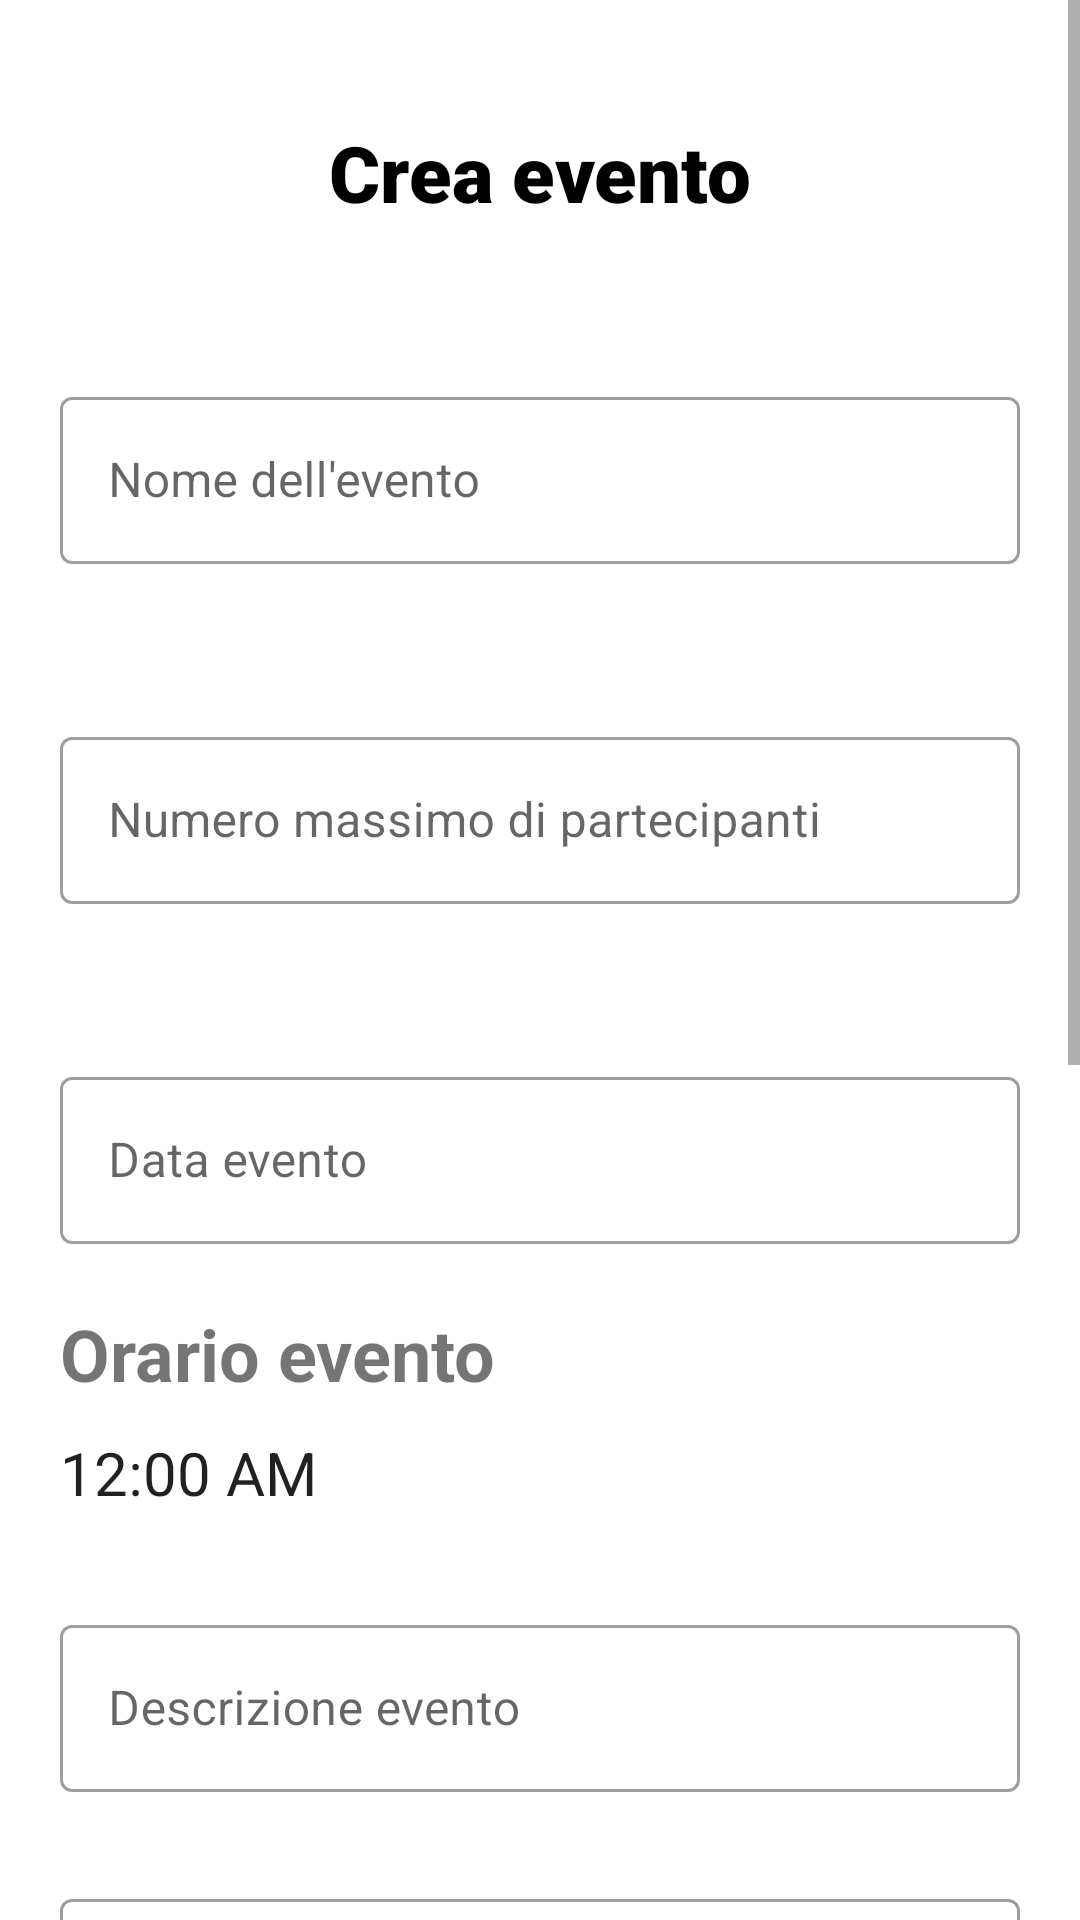

Write the Android layout XML for this screen, with the resource values it uses.
<!-- AndroidManifest.xml: application theme AppTheme -->
<!-- res/layout/fragment_new_events.xml -->
<?xml version="1.0" encoding="utf-8"?>
<ScrollView xmlns:android="http://schemas.android.com/apk/res/android"
    xmlns:app="http://schemas.android.com/apk/res-auto"
    xmlns:tools="http://schemas.android.com/tools"
    android:layout_width="match_parent"
    android:layout_height="match_parent"
    app:layout_constraintBottom_toBottomOf="parent"
    app:layout_constraintStart_toStartOf="parent"
    tools:context="com.batsoftware.contagiapp.eventi.NewEventsActivity"
    android:id="@+id/new_event">


    <LinearLayout
        android:layout_width="match_parent"
        android:layout_height="wrap_content"
        android:orientation="vertical"
        android:padding="20dp">

        <TextView
            android:id="@+id/textView2"
            android:layout_width="match_parent"
            android:layout_height="wrap_content"
            android:fontFamily="sans-serif-black"
            android:gravity="center"
            android:padding="20dp"
            android:text="@string/create_event"
            android:textAppearance="@style/TextAppearance.AppCompat.Display1"
            android:textColor="@color/black"
            android:textSize="26sp"
            android:textStyle="bold" />


        <com.google.android.material.textfield.TextInputLayout
            android:id="@+id/textInputNomeEventoLayout"
            style="@style/Widget.MaterialComponents.TextInputLayout.OutlinedBox"
            android:layout_width="match_parent"
            android:layout_height="wrap_content"
            android:layout_marginTop="32dp"
            android:hint="@string/event_name"
            app:endIconMode="clear_text"
            app:errorEnabled="true">

            <com.google.android.material.textfield.TextInputEditText
                android:id="@+id/editTextNomeEvento"
                android:layout_width="match_parent"
                android:layout_height="wrap_content"
                android:inputType="textPersonName"
                android:labelFor="@id/editTextNomeEvento" />
        </com.google.android.material.textfield.TextInputLayout>


        <com.google.android.material.textfield.TextInputLayout
            android:id="@+id/textInputNumMaxPartecipantiLayout"
            style="@style/Widget.MaterialComponents.TextInputLayout.OutlinedBox"
            android:layout_width="match_parent"
            android:layout_height="wrap_content"
            android:layout_marginTop="32dp"
            android:hint="@string/maximum_number_of_participants"
            app:endIconMode="clear_text"
            app:errorEnabled="true">

            <com.google.android.material.textfield.TextInputEditText
                android:id="@+id/editTextNumMaxPartecipanti"
                android:layout_width="match_parent"
                android:layout_height="wrap_content"
                android:inputType="number"
                android:labelFor="@id/editTextNumMaxPartecipanti" />
        </com.google.android.material.textfield.TextInputLayout>

        <com.google.android.material.textfield.TextInputLayout
            style="@style/Widget.MaterialComponents.TextInputLayout.OutlinedBox"
            android:layout_width="match_parent"
            android:layout_height="wrap_content"
            android:layout_marginTop="32dp"
            android:hint="@string/event_date"
            app:errorEnabled="true"
            android:id="@+id/data_evento">


            <com.google.android.material.textfield.TextInputEditText
                android:id="@+id/dataEvento"
                android:layout_width="match_parent"
                android:layout_height="wrap_content"
                android:layout_marginTop="10dp"
                android:editable="false" />

        </com.google.android.material.textfield.TextInputLayout>


        <TextView
            android:id="@+id/textView6"
            android:layout_width="match_parent"
            android:layout_height="wrap_content"
            android:text="@string/event_time2dots"
            android:textSize="24sp"
            android:textStyle="bold" />

        <TextClock
            android:id="@+id/orarioEvento"
            android:layout_width="match_parent"
            android:layout_height="wrap_content"
            android:ems="10"
            android:hint="Orario Evento"
            android:layout_marginTop="10dp"
            android:textSize="20sp" />



        <com.google.android.material.textfield.TextInputLayout
            android:id="@+id/textInputDescrEvento"
            style="@style/Widget.MaterialComponents.TextInputLayout.OutlinedBox"
            android:layout_width="match_parent"
            android:layout_height="wrap_content"
            android:layout_marginTop="32dp"
            android:hint="@string/event_description"
            app:endIconMode="clear_text"
            app:errorEnabled="true">

            <com.google.android.material.textfield.TextInputEditText
                android:id="@+id/editTextDescrEvento"
                android:layout_width="match_parent"
                android:layout_height="wrap_content"
                android:inputType="textMultiLine"
                android:labelFor="@id/editTextDescrEvento" />
        </com.google.android.material.textfield.TextInputLayout>


        <com.google.android.material.textfield.TextInputLayout
            android:id="@+id/textInputRegioneEventoLayout"
            style="@style/Widget.MaterialComponents.TextInputLayout.OutlinedBox"
            android:layout_width="match_parent"
            android:layout_height="wrap_content"
            android:layout_marginTop="10dp"
            android:hint="@string/region"
            app:endIconMode="clear_text"
            app:errorEnabled="true">


            <AutoCompleteTextView
                android:id="@+id/autoCompleteTextRegioneEvento"
                android:layout_width="match_parent"
                android:layout_height="wrap_content"
                android:inputType="textAutoComplete|textAutoCorrect"
                android:padding="12dp"
                android:textColor="@color/black" />


        </com.google.android.material.textfield.TextInputLayout>


        <com.google.android.material.textfield.TextInputLayout
            android:id="@+id/textInputProvinciaEventoLayout"
            style="@style/Widget.MaterialComponents.TextInputLayout.OutlinedBox"
            android:layout_width="match_parent"
            android:layout_height="wrap_content"
            android:layout_marginTop="10dp"
            android:hint="@string/province"
            app:endIconMode="clear_text"
            app:errorEnabled="true">


            <AutoCompleteTextView
                android:id="@+id/autoCompleteTextProvinciaEvento"
                android:layout_width="match_parent"
                android:layout_height="wrap_content"
                android:inputType="textAutoComplete|textAutoCorrect"
                android:padding="12dp"
                android:textColor="@color/black" />


        </com.google.android.material.textfield.TextInputLayout>

        <com.google.android.material.textfield.TextInputLayout
            android:id="@+id/textInputCittaLayoutEvento"
            style="@style/Widget.MaterialComponents.TextInputLayout.OutlinedBox"
            android:layout_width="match_parent"
            android:layout_height="wrap_content"
            android:layout_marginTop="10dp"
            android:hint="@string/city"
            app:endIconMode="clear_text"
            app:errorEnabled="true">


            <AutoCompleteTextView
                android:id="@+id/autoCompleteTextCittaEvento"
                android:layout_width="match_parent"
                android:layout_height="wrap_content"
                android:imeOptions="actionSearch"
                android:inputType="textAutoComplete|textAutoCorrect"
                android:padding="12dp"
                android:textColor="@color/black" />

        </com.google.android.material.textfield.TextInputLayout>


        <com.google.android.material.textfield.TextInputLayout
            android:id="@+id/textInputIndirizzo"
            style="@style/Widget.MaterialComponents.TextInputLayout.OutlinedBox"
            android:layout_width="match_parent"
            android:layout_height="wrap_content"
            android:layout_marginTop="10dp"
            android:hint="@string/event_address"
            app:endIconMode="clear_text"
            app:errorEnabled="true">

            <com.google.android.material.textfield.TextInputEditText
                android:id="@+id/editTextIndirizzo"
                android:layout_width="match_parent"
                android:layout_height="wrap_content"
                android:inputType="textPersonName"
                android:labelFor="@id/editTextIndirizzo" />
        </com.google.android.material.textfield.TextInputLayout>

        <com.google.android.material.button.MaterialButton
            android:id="@+id/btnAddImgEvento"
            android:layout_width="match_parent"
            android:layout_height="wrap_content"
            android:onClick="addImgEvent"
            android:text="@string/upload_image"
            app:cornerRadius="20dp"/>

        <ImageView
            android:id="@+id/immagineEvento"
            android:layout_width="match_parent"
            android:layout_height="wrap_content"
            android:maxHeight="150dp"
            android:adjustViewBounds="true"/>


        <com.google.android.material.button.MaterialButton
            android:id="@+id/buttonCreaEvento"
            android:layout_width="152dp"
            android:layout_height="wrap_content"
            android:layout_gravity="center"
            android:layout_marginTop="20dp"
            android:layout_marginBottom="50dp"
            android:text="@string/create_event"
            app:cornerRadius="20dp" />

    </LinearLayout>

</ScrollView>
<!-- resources referenced by this layout -->
<resources>
  <color name="black">#000000</color>
  <string name="city">città</string>
  <string name="create_event">Crea evento</string>
  
      //GroupFragment
  <string name="event_address">Indirizzo evento</string>
  <string name="event_date">Data evento</string>
  <string name="event_description">Descrizione evento</string>
  <string name="event_name">Nome dell\'evento</string>
  <string name="event_time2dots">Orario evento</string>
  <string name="maximum_number_of_participants">Numero massimo di partecipanti</string>
  <string name="province">provincia</string>
  <string name="region">regione</string>
  <string name="upload_image">carica\nimmagine</string>
  <style name="AppTheme" parent="Theme.MaterialComponents.Light">
          
          <item name="colorPrimary">@color/colorPrimary</item>
          <item name="colorPrimaryDark">@color/colorPrimaryDark</item>
          <item name="colorAccent">@color/colorAccent</item>
          <item name="actionMenuTextColor">@color/white</item>
      </style>
  <color name="colorPrimary">#3594c7</color>
  <color name="colorPrimaryDark">#2b4971</color>
  <color name="colorAccent">#16dcfa</color>
  <color name="white">#ffff</color>
</resources>
